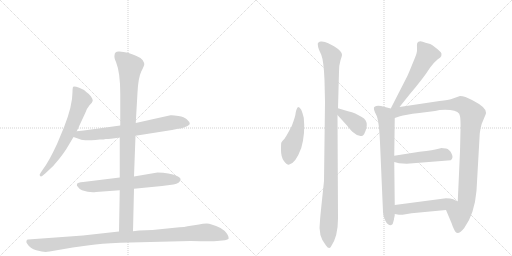
t = 0.00 s
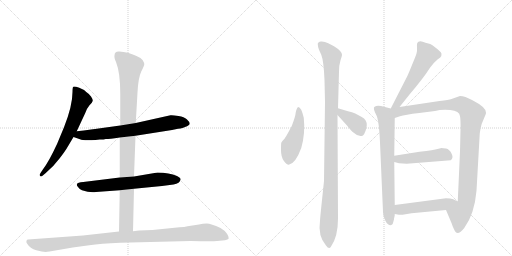
t = 2.17 s
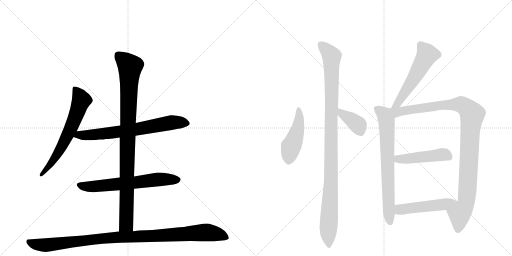
t = 4.33 s
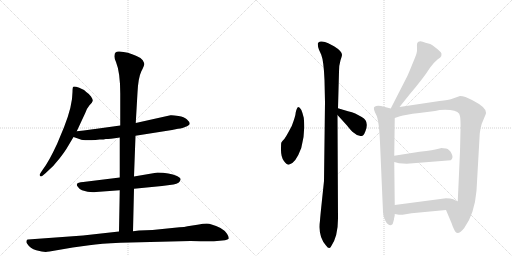
t = 6.50 s
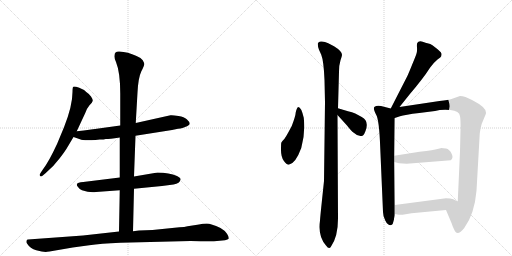
t = 8.67 s
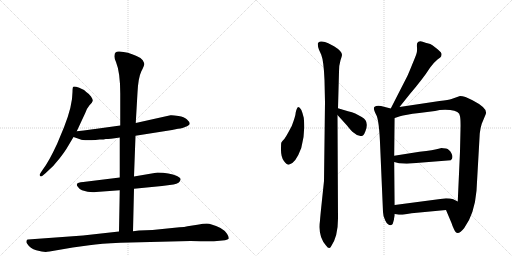
t = 10.83 s

The animated SVG that drew these frames (rendered in a browser with its animation timeline set to each time). Animation: 13 CSS @keyframes rules; one cycle of 10.83 s.

<svg version="1.1" viewBox="0 0 2048 1024" xmlns="http://www.w3.org/2000/svg">
  <g stroke="lightgray" stroke-dasharray="1,1" stroke-width="1" transform="scale(4, 4)">
    <line x1="0" y1="0" x2="256" y2="256"></line>
    <line x1="256" y1="0" x2="0" y2="256"></line>
    <line x1="128" y1="0" x2="128" y2="256"></line>
    <line x1="0" y1="128" x2="256" y2="128"></line>
    <line x1="256" y1="0" x2="512" y2="256"></line>
    <line x1="512" y1="0" x2="256" y2="256"></line>
    <line x1="384" y1="0" x2="384" y2="256"></line>
    <line x1="256" y1="128" x2="512" y2="128"></line>
  </g>
<g transform="scale(1, -1) translate(0, -850)">
   <style type="text/css">
    @keyframes keyframes0 {
      from {
       stroke: black;
       stroke-dashoffset: 654;
       stroke-width: 128;
       }
       68% {
       animation-timing-function: step-end;
       stroke: black;
       stroke-dashoffset: 0;
       stroke-width: 128;
       }
       to {
       stroke: black;
       stroke-width: 1024;
       }
       }
       #make-me-a-hanzi-animation-0 {
         animation: keyframes0 0.782227s both;
         animation-delay: 0.000000s;
         animation-timing-function: linear;
       }
    @keyframes keyframes1 {
      from {
       stroke: black;
       stroke-dashoffset: 709;
       stroke-width: 128;
       }
       70% {
       animation-timing-function: step-end;
       stroke: black;
       stroke-dashoffset: 0;
       stroke-width: 128;
       }
       to {
       stroke: black;
       stroke-width: 1024;
       }
       }
       #make-me-a-hanzi-animation-1 {
         animation: keyframes1 0.826986s both;
         animation-delay: 0.782227s;
         animation-timing-function: linear;
       }
    @keyframes keyframes2 {
      from {
       stroke: black;
       stroke-dashoffset: 652;
       stroke-width: 128;
       }
       68% {
       animation-timing-function: step-end;
       stroke: black;
       stroke-dashoffset: 0;
       stroke-width: 128;
       }
       to {
       stroke: black;
       stroke-width: 1024;
       }
       }
       #make-me-a-hanzi-animation-2 {
         animation: keyframes2 0.780599s both;
         animation-delay: 1.609212s;
         animation-timing-function: linear;
       }
    @keyframes keyframes3 {
      from {
       stroke: black;
       stroke-dashoffset: 983;
       stroke-width: 128;
       }
       76% {
       animation-timing-function: step-end;
       stroke: black;
       stroke-dashoffset: 0;
       stroke-width: 128;
       }
       to {
       stroke: black;
       stroke-width: 1024;
       }
       }
       #make-me-a-hanzi-animation-3 {
         animation: keyframes3 1.049967s both;
         animation-delay: 2.389811s;
         animation-timing-function: linear;
       }
    @keyframes keyframes4 {
      from {
       stroke: black;
       stroke-dashoffset: 1057;
       stroke-width: 128;
       }
       77% {
       animation-timing-function: step-end;
       stroke: black;
       stroke-dashoffset: 0;
       stroke-width: 128;
       }
       to {
       stroke: black;
       stroke-width: 1024;
       }
       }
       #make-me-a-hanzi-animation-4 {
         animation: keyframes4 1.110189s both;
         animation-delay: 3.439779s;
         animation-timing-function: linear;
       }
    @keyframes keyframes5 {
      from {
       stroke: black;
       stroke-dashoffset: 473;
       stroke-width: 128;
       }
       61% {
       animation-timing-function: step-end;
       stroke: black;
       stroke-dashoffset: 0;
       stroke-width: 128;
       }
       to {
       stroke: black;
       stroke-width: 1024;
       }
       }
       #make-me-a-hanzi-animation-5 {
         animation: keyframes5 0.634928s both;
         animation-delay: 4.549967s;
         animation-timing-function: linear;
       }
    @keyframes keyframes6 {
      from {
       stroke: black;
       stroke-dashoffset: 1077;
       stroke-width: 128;
       }
       78% {
       animation-timing-function: step-end;
       stroke: black;
       stroke-dashoffset: 0;
       stroke-width: 128;
       }
       to {
       stroke: black;
       stroke-width: 1024;
       }
       }
       #make-me-a-hanzi-animation-6 {
         animation: keyframes6 1.126465s both;
         animation-delay: 5.184896s;
         animation-timing-function: linear;
       }
    @keyframes keyframes7 {
      from {
       stroke: black;
       stroke-dashoffset: 385;
       stroke-width: 128;
       }
       56% {
       animation-timing-function: step-end;
       stroke: black;
       stroke-dashoffset: 0;
       stroke-width: 128;
       }
       to {
       stroke: black;
       stroke-width: 1024;
       }
       }
       #make-me-a-hanzi-animation-7 {
         animation: keyframes7 0.563314s both;
         animation-delay: 6.311361s;
         animation-timing-function: linear;
       }
    @keyframes keyframes8 {
      from {
       stroke: black;
       stroke-dashoffset: 561;
       stroke-width: 128;
       }
       65% {
       animation-timing-function: step-end;
       stroke: black;
       stroke-dashoffset: 0;
       stroke-width: 128;
       }
       to {
       stroke: black;
       stroke-width: 1024;
       }
       }
       #make-me-a-hanzi-animation-8 {
         animation: keyframes8 0.706543s both;
         animation-delay: 6.874674s;
         animation-timing-function: linear;
       }
    @keyframes keyframes9 {
      from {
       stroke: black;
       stroke-dashoffset: 729;
       stroke-width: 128;
       }
       70% {
       animation-timing-function: step-end;
       stroke: black;
       stroke-dashoffset: 0;
       stroke-width: 128;
       }
       to {
       stroke: black;
       stroke-width: 1024;
       }
       }
       #make-me-a-hanzi-animation-9 {
         animation: keyframes9 0.843262s both;
         animation-delay: 7.581217s;
         animation-timing-function: linear;
       }
    @keyframes keyframes10 {
      from {
       stroke: black;
       stroke-dashoffset: 1064;
       stroke-width: 128;
       }
       78% {
       animation-timing-function: step-end;
       stroke: black;
       stroke-dashoffset: 0;
       stroke-width: 128;
       }
       to {
       stroke: black;
       stroke-width: 1024;
       }
       }
       #make-me-a-hanzi-animation-10 {
         animation: keyframes10 1.115885s both;
         animation-delay: 8.424479s;
         animation-timing-function: linear;
       }
    @keyframes keyframes11 {
      from {
       stroke: black;
       stroke-dashoffset: 472;
       stroke-width: 128;
       }
       61% {
       animation-timing-function: step-end;
       stroke: black;
       stroke-dashoffset: 0;
       stroke-width: 128;
       }
       to {
       stroke: black;
       stroke-width: 1024;
       }
       }
       #make-me-a-hanzi-animation-11 {
         animation: keyframes11 0.634115s both;
         animation-delay: 9.540365s;
         animation-timing-function: linear;
       }
    @keyframes keyframes12 {
      from {
       stroke: black;
       stroke-dashoffset: 502;
       stroke-width: 128;
       }
       62% {
       animation-timing-function: step-end;
       stroke: black;
       stroke-dashoffset: 0;
       stroke-width: 128;
       }
       to {
       stroke: black;
       stroke-width: 1024;
       }
       }
       #make-me-a-hanzi-animation-12 {
         animation: keyframes12 0.658529s both;
         animation-delay: 10.174479s;
         animation-timing-function: linear;
       }
</style>
<path d="M 307 325 L 341 398 Q 347 416 358 429 Q 370 441 371 447 Q 372 452 364 464 Q 356 475 345 482 Q 338 491 317 499 Q 297 506 293 503 Q 290 500 290 482 Q 290 427 256 341 L 229 276 Q 195 202 170 170 L 162 158 Q 156 150 160 146 Q 164 142 170 147 L 183 158 Q 214 184 238 216 Q 262 247 272 265 L 294 302 L 307 325 Z" fill="lightgray"></path> 
<path d="M 542 307 L 688 330 L 712 335 Q 733 337 740 342 Q 759 349 759 356 Q 758 363 747 373 Q 737 382 714 386 Q 691 390 682 389 L 543 358 L 481 348 L 380 334 Q 370 332 307 325 C 277 322 266 312 294 302 L 320 293 Q 331 287 382 290 L 399 292 Q 417 292 423 294 Q 429 293 479 300 L 542 307 Z" fill="lightgray"></path> 
<path d="M 536 95 L 648 106 L 694 112 Q 720 117 722 131 Q 725 137 708 146 Q 677 160 630 160 L 536 144 L 479 140 L 333 122 Q 310 121 308 114 Q 305 109 312 102 Q 318 93 328 89 Q 358 79 384 82 L 479 89 L 536 95 Z" fill="lightgray"></path> 
<path d="M 532 -75 L 536 95 L 536 144 L 542 307 L 543 358 L 550 480 Q 553 539 565 564 Q 578 589 577 594 Q 577 598 571 609 Q 565 619 546 626 Q 511 643 477 644 Q 458 645 458 628 Q 456 620 464 602 Q 481 560 481 476 L 481 348 L 479 300 L 479 140 L 479 89 L 476 -76 C 475 -106 531 -105 532 -75 Z" fill="lightgray"></path> 
<path d="M 198 -156 L 291 -140 L 357 -131 Q 402 -124 481 -121 L 762 -114 Q 853 -116 868 -114 L 900 -111 Q 912 -109 915 -104 Q 916 -97 908 -85 Q 901 -73 882 -62 Q 844 -44 827 -44 Q 811 -44 796 -48 L 750 -55 Q 739 -58 718 -59 L 610 -70 L 556 -72 L 532 -75 L 476 -76 L 332 -92 L 112 -108 Q 108 -108 106 -113 Q 104 -119 108 -124 Q 121 -145 145 -151 Q 169 -158 183 -158 Q 187 -156 198 -156 Z" fill="lightgray"></path> 
<path d="M 1215 379 Q 1205 422 1193 422 Q 1187 419 1183 401 Q 1182 385 1167 346 L 1153 320 Q 1146 307 1138 295 Q 1127 284 1125 279 Q 1124 274 1124 249 Q 1124 223 1135 207 Q 1146 191 1155 191 Q 1182 195 1205 258 Q 1222 317 1215 379 Z" fill="lightgray"></path> 
<path d="M 1352 -24 L 1350 390 L 1352 417 L 1356 563 Q 1356 590 1362 609 Q 1368 627 1368 631 Q 1367 646 1336 665 L 1313 677 Q 1298 685 1284 684 Q 1271 682 1271 674 Q 1271 665 1276 651 L 1285 631 Q 1295 606 1298 530 L 1300 441 L 1296 126 L 1288 50 Q 1281 -16 1280 -32 Q 1271 -95 1304 -132 Q 1316 -149 1323 -138 Q 1352 -98 1352 -24 Z" fill="lightgray"></path> 
<path d="M 1350 390 L 1388 348 Q 1405 326 1415 319 Q 1436 300 1452 308 Q 1457 312 1462 326 Q 1467 339 1467 349 Q 1468 371 1447 382 L 1421 396 Q 1409 401 1392 405 L 1352 417 C 1323 426 1330 412 1350 390 Z" fill="lightgray"></path> 
<path d="M 1598 422 L 1638 472 Q 1666 505 1686 531 Q 1706 557 1720 579 Q 1735 600 1750 612 L 1761 620 Q 1767 626 1766 635 Q 1765 643 1740 661 Q 1729 671 1721 674 L 1702 679 Q 1676 692 1669 678 Q 1667 674 1668 660 Q 1669 645 1666 636 Q 1663 626 1648 590 Q 1633 553 1629 545 L 1563 416 C 1549 389 1579 399 1598 422 Z" fill="lightgray"></path> 
<path d="M 1579 30 L 1577 202 L 1577 227 L 1579 378 C 1579 408 1579 412 1563 416 L 1524 426 Q 1507 430 1497 422 Q 1492 416 1504 392 Q 1517 373 1521 257 L 1532 2 Q 1532 -14 1541 -32 Q 1550 -51 1563 -51 L 1567 -49 Q 1569 -48 1570 -46 Q 1572 -44 1572 -42 L 1575 -31 Q 1576 -29 1576 -25 L 1578 -16 Q 1579 -12 1579 -6 L 1579 30 Z" fill="lightgray"></path> 
<path d="M 1579 378 L 1600 385 Q 1619 391 1677 398 L 1740 406 Q 1765 413 1801 410 Q 1838 407 1840 385 Q 1843 371 1842 332 L 1840 244 L 1831 44 C 1830 14 1772 38 1784 10 L 1806 -42 Q 1810 -55 1816 -67 Q 1828 -99 1857 -62 Q 1898 -6 1906 87 L 1919 316 Q 1921 337 1927 355 L 1942 391 Q 1944 395 1944 399 Q 1946 420 1890 449 Q 1859 466 1840 466 L 1806 454 Q 1796 451 1758 446 L 1598 422 C 1549 415 1524 360 1579 378 Z" fill="lightgray"></path> 
<path d="M 1577 202 L 1596 197 L 1627 195 L 1803 209 Q 1815 218 1806 236 Q 1798 253 1784 256 Q 1771 258 1766 258 L 1750 254 Q 1738 250 1678 243 L 1577 227 C 1547 222 1548 210 1577 202 Z" fill="lightgray"></path> 
<path d="M 1784 57 L 1579 30 C 1549 26 1549 -1 1579 -6 L 1596 -9 L 1610 -9 L 1646 -3 L 1784 10 C 1814 13 1858 31 1831 44 L 1813 53 Q 1802 57 1784 57 Z" fill="lightgray"></path> 
      <clipPath id="make-me-a-hanzi-clip-0">
      <path d="M 307 325 L 341 398 Q 347 416 358 429 Q 370 441 371 447 Q 372 452 364 464 Q 356 475 345 482 Q 338 491 317 499 Q 297 506 293 503 Q 290 500 290 482 Q 290 427 256 341 L 229 276 Q 195 202 170 170 L 162 158 Q 156 150 160 146 Q 164 142 170 147 L 183 158 Q 214 184 238 216 Q 262 247 272 265 L 294 302 L 307 325 Z" fill="lightgray"></path>
      </clipPath>
      <path clip-path="url(#make-me-a-hanzi-clip-0)" d="M 297 498 L 319 466 L 325 446 L 301 380 L 239 248 L 194 182 L 165 151 " fill="none" id="make-me-a-hanzi-animation-0" stroke-dasharray="526 1052" stroke-linecap="round"></path>

      <clipPath id="make-me-a-hanzi-clip-1">
      <path d="M 542 307 L 688 330 L 712 335 Q 733 337 740 342 Q 759 349 759 356 Q 758 363 747 373 Q 737 382 714 386 Q 691 390 682 389 L 543 358 L 481 348 L 380 334 Q 370 332 307 325 C 277 322 266 312 294 302 L 320 293 Q 331 287 382 290 L 399 292 Q 417 292 423 294 Q 429 293 479 300 L 542 307 Z" fill="lightgray"></path>
      </clipPath>
      <path clip-path="url(#make-me-a-hanzi-clip-1)" d="M 302 305 L 318 311 L 370 309 L 545 332 L 686 360 L 750 357 " fill="none" id="make-me-a-hanzi-animation-1" stroke-dasharray="581 1162" stroke-linecap="round"></path>

      <clipPath id="make-me-a-hanzi-clip-2">
      <path d="M 536 95 L 648 106 L 694 112 Q 720 117 722 131 Q 725 137 708 146 Q 677 160 630 160 L 536 144 L 479 140 L 333 122 Q 310 121 308 114 Q 305 109 312 102 Q 318 93 328 89 Q 358 79 384 82 L 479 89 L 536 95 Z" fill="lightgray"></path>
      </clipPath>
      <path clip-path="url(#make-me-a-hanzi-clip-2)" d="M 317 110 L 365 103 L 638 133 L 711 131 " fill="none" id="make-me-a-hanzi-animation-2" stroke-dasharray="524 1048" stroke-linecap="round"></path>

      <clipPath id="make-me-a-hanzi-clip-3">
      <path d="M 532 -75 L 536 95 L 536 144 L 542 307 L 543 358 L 550 480 Q 553 539 565 564 Q 578 589 577 594 Q 577 598 571 609 Q 565 619 546 626 Q 511 643 477 644 Q 458 645 458 628 Q 456 620 464 602 Q 481 560 481 476 L 481 348 L 479 300 L 479 140 L 479 89 L 476 -76 C 475 -106 531 -105 532 -75 Z" fill="lightgray"></path>
      </clipPath>
      <path clip-path="url(#make-me-a-hanzi-clip-3)" d="M 473 629 L 520 584 L 505 -47 L 483 -69 " fill="none" id="make-me-a-hanzi-animation-3" stroke-dasharray="855 1710" stroke-linecap="round"></path>

      <clipPath id="make-me-a-hanzi-clip-4">
      <path d="M 198 -156 L 291 -140 L 357 -131 Q 402 -124 481 -121 L 762 -114 Q 853 -116 868 -114 L 900 -111 Q 912 -109 915 -104 Q 916 -97 908 -85 Q 901 -73 882 -62 Q 844 -44 827 -44 Q 811 -44 796 -48 L 750 -55 Q 739 -58 718 -59 L 610 -70 L 556 -72 L 532 -75 L 476 -76 L 332 -92 L 112 -108 Q 108 -108 106 -113 Q 104 -119 108 -124 Q 121 -145 145 -151 Q 169 -158 183 -158 Q 187 -156 198 -156 Z" fill="lightgray"></path>
      </clipPath>
      <path clip-path="url(#make-me-a-hanzi-clip-4)" d="M 115 -117 L 135 -126 L 180 -131 L 428 -102 L 821 -79 L 871 -87 L 908 -101 " fill="none" id="make-me-a-hanzi-animation-4" stroke-dasharray="929 1858" stroke-linecap="round"></path>

      <clipPath id="make-me-a-hanzi-clip-5">
      <path d="M 1215 379 Q 1205 422 1193 422 Q 1187 419 1183 401 Q 1182 385 1167 346 L 1153 320 Q 1146 307 1138 295 Q 1127 284 1125 279 Q 1124 274 1124 249 Q 1124 223 1135 207 Q 1146 191 1155 191 Q 1182 195 1205 258 Q 1222 317 1215 379 Z" fill="lightgray"></path>
      </clipPath>
      <path clip-path="url(#make-me-a-hanzi-clip-5)" d="M 1194 416 L 1195 355 L 1163 259 L 1155 205 " fill="none" id="make-me-a-hanzi-animation-5" stroke-dasharray="345 690" stroke-linecap="round"></path>

      <clipPath id="make-me-a-hanzi-clip-6">
      <path d="M 1352 -24 L 1350 390 L 1352 417 L 1356 563 Q 1356 590 1362 609 Q 1368 627 1368 631 Q 1367 646 1336 665 L 1313 677 Q 1298 685 1284 684 Q 1271 682 1271 674 Q 1271 665 1276 651 L 1285 631 Q 1295 606 1298 530 L 1300 441 L 1296 126 L 1288 50 Q 1281 -16 1280 -32 Q 1271 -95 1304 -132 Q 1316 -149 1323 -138 Q 1352 -98 1352 -24 Z" fill="lightgray"></path>
      </clipPath>
      <path clip-path="url(#make-me-a-hanzi-clip-6)" d="M 1283 672 L 1327 625 L 1324 127 L 1313 -70 L 1315 -131 " fill="none" id="make-me-a-hanzi-animation-6" stroke-dasharray="949 1898" stroke-linecap="round"></path>

      <clipPath id="make-me-a-hanzi-clip-7">
      <path d="M 1350 390 L 1388 348 Q 1405 326 1415 319 Q 1436 300 1452 308 Q 1457 312 1462 326 Q 1467 339 1467 349 Q 1468 371 1447 382 L 1421 396 Q 1409 401 1392 405 L 1352 417 C 1323 426 1330 412 1350 390 Z" fill="lightgray"></path>
      </clipPath>
      <path clip-path="url(#make-me-a-hanzi-clip-7)" d="M 1357 410 L 1367 395 L 1428 353 L 1444 320 " fill="none" id="make-me-a-hanzi-animation-7" stroke-dasharray="257 514" stroke-linecap="round"></path>

      <clipPath id="make-me-a-hanzi-clip-8">
      <path d="M 1598 422 L 1638 472 Q 1666 505 1686 531 Q 1706 557 1720 579 Q 1735 600 1750 612 L 1761 620 Q 1767 626 1766 635 Q 1765 643 1740 661 Q 1729 671 1721 674 L 1702 679 Q 1676 692 1669 678 Q 1667 674 1668 660 Q 1669 645 1666 636 Q 1663 626 1648 590 Q 1633 553 1629 545 L 1563 416 C 1549 389 1579 399 1598 422 Z" fill="lightgray"></path>
      </clipPath>
      <path clip-path="url(#make-me-a-hanzi-clip-8)" d="M 1681 672 L 1709 632 L 1653 531 L 1590 435 L 1568 422 " fill="none" id="make-me-a-hanzi-animation-8" stroke-dasharray="433 866" stroke-linecap="round"></path>

      <clipPath id="make-me-a-hanzi-clip-9">
      <path d="M 1579 30 L 1577 202 L 1577 227 L 1579 378 C 1579 408 1579 412 1563 416 L 1524 426 Q 1507 430 1497 422 Q 1492 416 1504 392 Q 1517 373 1521 257 L 1532 2 Q 1532 -14 1541 -32 Q 1550 -51 1563 -51 L 1567 -49 Q 1569 -48 1570 -46 Q 1572 -44 1572 -42 L 1575 -31 Q 1576 -29 1576 -25 L 1578 -16 Q 1579 -12 1579 -6 L 1579 30 Z" fill="lightgray"></path>
      </clipPath>
      <path clip-path="url(#make-me-a-hanzi-clip-9)" d="M 1506 416 L 1540 389 L 1547 356 L 1560 -40 " fill="none" id="make-me-a-hanzi-animation-9" stroke-dasharray="601 1202" stroke-linecap="round"></path>

      <clipPath id="make-me-a-hanzi-clip-10">
      <path d="M 1579 378 L 1600 385 Q 1619 391 1677 398 L 1740 406 Q 1765 413 1801 410 Q 1838 407 1840 385 Q 1843 371 1842 332 L 1840 244 L 1831 44 C 1830 14 1772 38 1784 10 L 1806 -42 Q 1810 -55 1816 -67 Q 1828 -99 1857 -62 Q 1898 -6 1906 87 L 1919 316 Q 1921 337 1927 355 L 1942 391 Q 1944 395 1944 399 Q 1946 420 1890 449 Q 1859 466 1840 466 L 1806 454 Q 1796 451 1758 446 L 1598 422 C 1549 415 1524 360 1579 378 Z" fill="lightgray"></path>
      </clipPath>
      <path clip-path="url(#make-me-a-hanzi-clip-10)" d="M 1570 411 L 1590 401 L 1753 428 L 1833 433 L 1866 420 L 1889 392 L 1880 324 L 1866 49 L 1858 21 L 1838 -5 L 1836 -58 L 1831 -66 " fill="none" id="make-me-a-hanzi-animation-10" stroke-dasharray="936 1872" stroke-linecap="round"></path>

      <clipPath id="make-me-a-hanzi-clip-11">
      <path d="M 1577 202 L 1596 197 L 1627 195 L 1803 209 Q 1815 218 1806 236 Q 1798 253 1784 256 Q 1771 258 1766 258 L 1750 254 Q 1738 250 1678 243 L 1577 227 C 1547 222 1548 210 1577 202 Z" fill="lightgray"></path>
      </clipPath>
      <path clip-path="url(#make-me-a-hanzi-clip-11)" d="M 1584 208 L 1592 214 L 1768 232 L 1795 222 " fill="none" id="make-me-a-hanzi-animation-11" stroke-dasharray="344 688" stroke-linecap="round"></path>

      <clipPath id="make-me-a-hanzi-clip-12">
      <path d="M 1784 57 L 1579 30 C 1549 26 1549 -1 1579 -6 L 1596 -9 L 1610 -9 L 1646 -3 L 1784 10 C 1814 13 1858 31 1831 44 L 1813 53 Q 1802 57 1784 57 Z" fill="lightgray"></path>
      </clipPath>
      <path clip-path="url(#make-me-a-hanzi-clip-12)" d="M 1584 0 L 1599 12 L 1824 41 " fill="none" id="make-me-a-hanzi-animation-12" stroke-dasharray="374 748" stroke-linecap="round"></path>

</g>
</svg>
